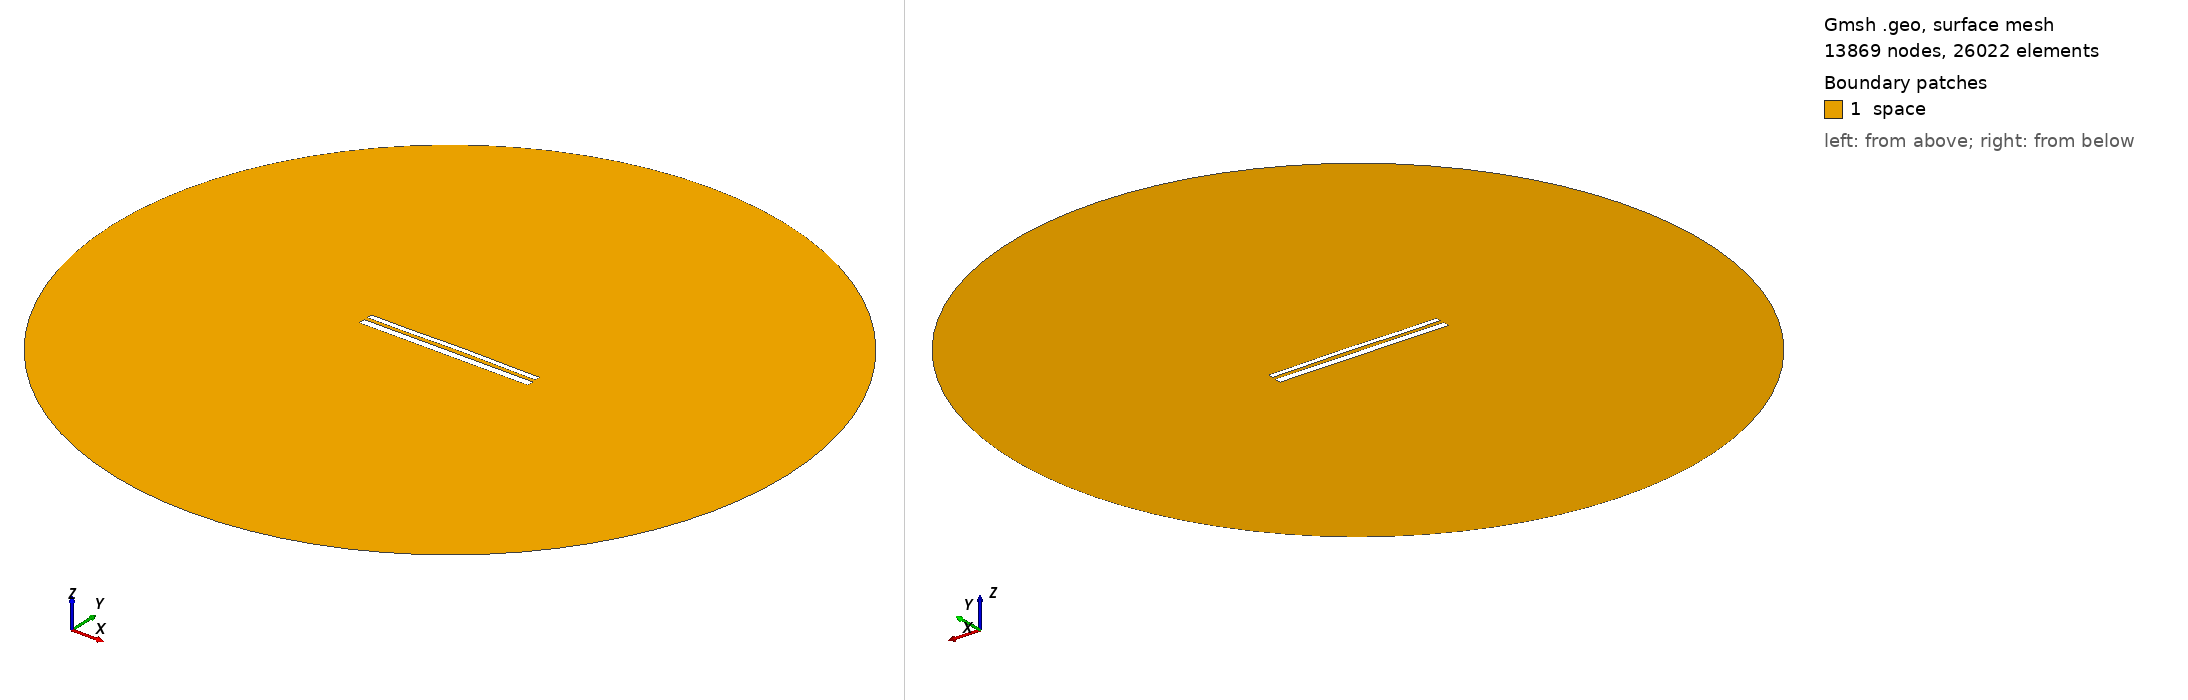

Gmsh geometry script, surface-meshed: 13869 nodes, 26022 surface elements. Boundary patches (legend numbers): 1 space. Left view from above one corner, right view from below the opposite corner. Legend entries are the model's physical surfaces. The drawing asked Gmsh for element sizes between 1% and 20% of the model's largest extent; the script's own settings can give other sizes.

=== 11107.geo (drawn) ===
//---------------------------------------
// Geometry kernel
//---------------------------------------

SetFactory("OpenCASCADE");



//---------------------------------------
// Parameters of the geometry
//---------------------------------------

// Overetch of the upper plate
overetch = 0.375;

// Distance between the plates
distance = 2.0;

// Discretization over the x axis (for the deformation)
nx = 50; 

// Length of the plate
L = 100 - overetch; 

// Number of modes
n = 4; 

// 1st mode coefficient
coeff(1) = 0.07499999999999998;
beta(1) = 0.596864 * 3.1415926535 / L;

// 2nd mode coefficient
coeff(2) = 0.15;
beta(2) = 1.49418 * 3.1415926535 / L;

// 3rd mode coefficient
coeff(3) = -0.075;
beta(3) = 2.50025 * 3.1415926535 / L;

// 4th mode coefficient
coeff(4) = -0.075;
beta(4) = 3.49999 * 3.1415926535 / L;



//---------------------------------------
// Upper plate (deformed rectangle)
//---------------------------------------

// Coordiantes of the upper plate
xmin = -50;
xmax = 50 - overetch;

// Height of the upper plate
yheight = 4 - 2 * overetch;

// Indexes of the points
UpperID[] = {};
LowerID[] = {};
LeftID[] = {};
RightID[] = {};

// Point index
p = 1;

// Horizontal edges
For i In {1:nx}
    x = xmin + (i-1)*(xmax - xmin)/(nx-1);

    y_bottom = distance / 2 + overetch;
    For j In {1:n}
        C = (Cosh(beta(j)*L) + Cos(beta(j)*L)) / (Sinh(beta(j)*L) + Sin(beta(j)*L));
        y_bottom  = y_bottom + coeff(j) * (Cosh(beta(j)*(x+50)) - Cos(beta(j)*(x+50)) - C * (Sinh(beta(j)*(x+50)) - Sin(beta(j)*(x+50))));
    EndFor

    y_top = y_bottom + yheight;

    Point(p) = {x, y_top, 0, 1.0};
    UpperID[i] = p;
    p = p + 1;

    Point(p) = {x, y_bottom, 0, 1.0};
    LowerID[i] = p;
    p = p + 1;
EndFor

// Create point lists
UpperPts[] = {}; LowerPts[] = {};
For i In {1:nx}
  UpperPts[] += {UpperID[i]};
  LowerPts[] += {LowerID[i]};
EndFor

// Build splines
Spline(1) = {UpperPts[]};
Spline(2) = {LowerPts[]};
Line(3) = {LowerPts[nx-1], UpperPts[nx-1]};
Line(4) = {LowerPts[0], UpperPts[0]};

// Build the plane surface
Curve Loop(1) = {2, 3, -1, -4};
Plane Surface(1) = {1};



//---------------------------------------
// Lower plate (rectangle)
//---------------------------------------

// Vertices
Point(1001) = {-50, -1, 0, 1.0};
Point(1002) = { 50, -1, 0, 1.0};
Point(1003) = { 50,  -5, 0, 1.0};
Point(1004) = {-50,  -5, 0, 1.0};

// Edges
Line(5) = {1001, 1002};
Line(6) = {1002, 1003};
Line(7) = {1003, 1004};
Line(8) = {1004, 1001};

// Plane surface
Line Loop(2) = {5, 6, 7, 8};
Plane Surface(2) = {2}; 



//---------------------------------------
// Outer (fictious) boundary
//---------------------------------------

// Points
Point(1005) = {0, 0, 0};       // Center
Point(1006) = {200, 0, 0};     // Start point
Point(1007) = {0, 200, 0};     // 90 degrees
Point(1008) = {-200, 0, 0};    // 180 degrees
Point(1009) = {0, -200, 0};    // 270 degrees

// Circle arcs (each needs start, center, end)
Circle(9) = {1006, 1005, 1007};
Circle(10) = {1007, 1005, 1008};
Circle(11) = {1008, 1005, 1009};
Circle(12) = {1009, 1005, 1006};

// Plane surface for the entire domain
Curve Loop(3) = {9, 10, 11, 12};
Surface(3) = {3};

// Subtract the plates from the whole domain to obtain the actual domain where we want to solve the equations
BooleanDifference{ Surface{3}; Delete; }{ Surface{1}; Surface{2}; Delete; }




//---------------------------------------
// Transfinite Lines/Curves
//---------------------------------------

// Set the number of points on the boundaries
r = 7;

// Plates
Transfinite Curve {1, 2} = 50*r Using Progression 1;
Transfinite Curve {3, 4} = 2*r Using Progression 1;
Transfinite Line {5, 7} = 50*r Using Progression 1;
Transfinite Line {6, 8} = 2*r Using Progression 1;

// Outer boundary
Transfinite Line {9, 10, 11, 12} = 20 Using Progression 1;



//---------------------------------------
// Physical groups
//---------------------------------------                

// Physical curves (boundaries)
Physical Line("force_segment", 10) = {2};
Physical Line("upper_plate", 11) = {1, 3, 4};
Physical Line("lower_plate", 12) = {5, 6, 7, 8};
Physical Line("boundary", 20) = {9, 10, 11, 12};

// Physical Surfaces
Physical Surface("space", 30) = {3};



//---------------------------------------
// 6. Generate the Mesh
//---------------------------------------

// 2D mesh generation
Mesh 2;
